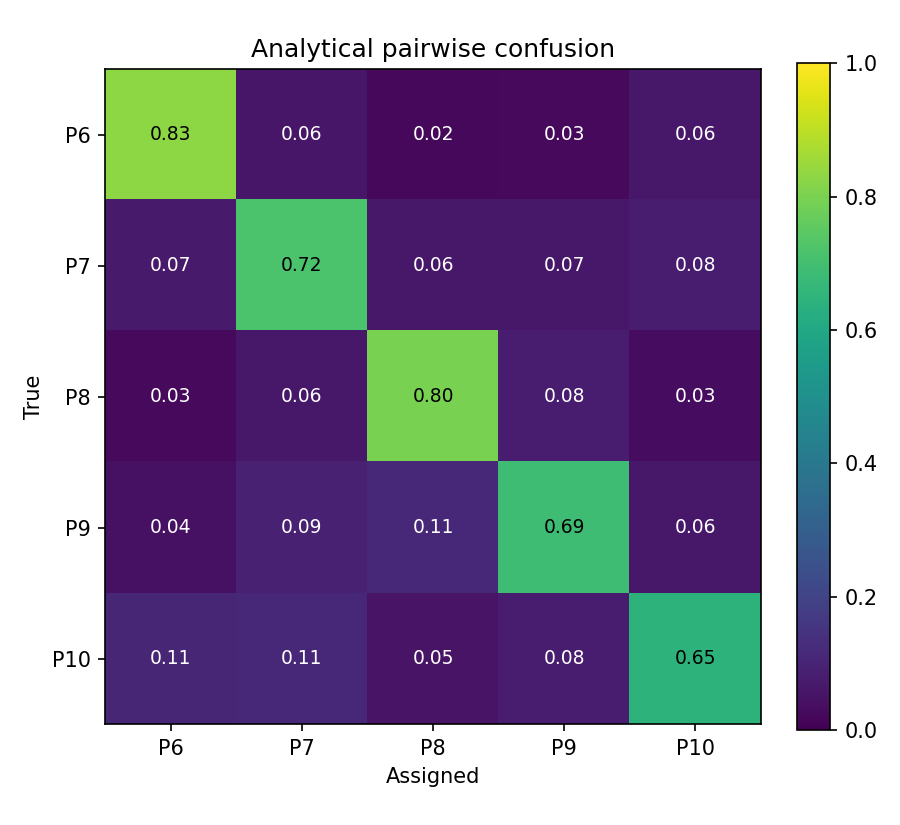

Values plotted in this chart, from the file beside it:
, P6, P7, P8, P9, P10
P6, 0.8302, 0.05922, 0.02026, 0.02557, 0.06478
P7, 0.07362, 0.715, 0.06399, 0.06608, 0.08131
P8, 0.02569, 0.06467, 0.7982, 0.07926, 0.03219
P9, 0.04453, 0.09022, 0.1094, 0.691, 0.06484
P10, 0.1081, 0.1148, 0.05237, 0.07802, 0.6467
